Photos from the image-classification dataset "real_herlev" in the GitHub repository codegen2346/cervical-cancer-detection-ai. Its 2 classes are: abnormal, normal.

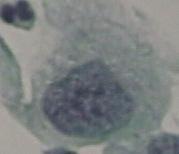
Label: abnormal

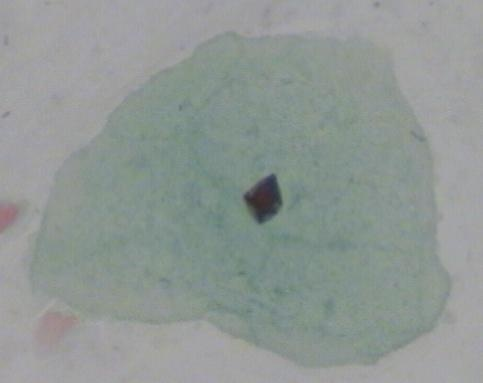
Label: normal

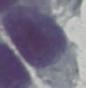
Label: abnormal

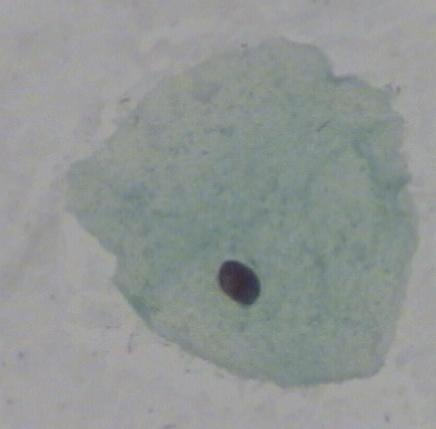
Label: normal

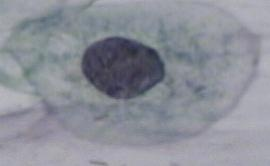
Label: abnormal

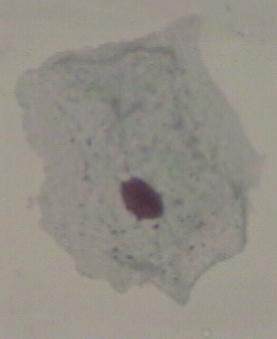
Label: normal
